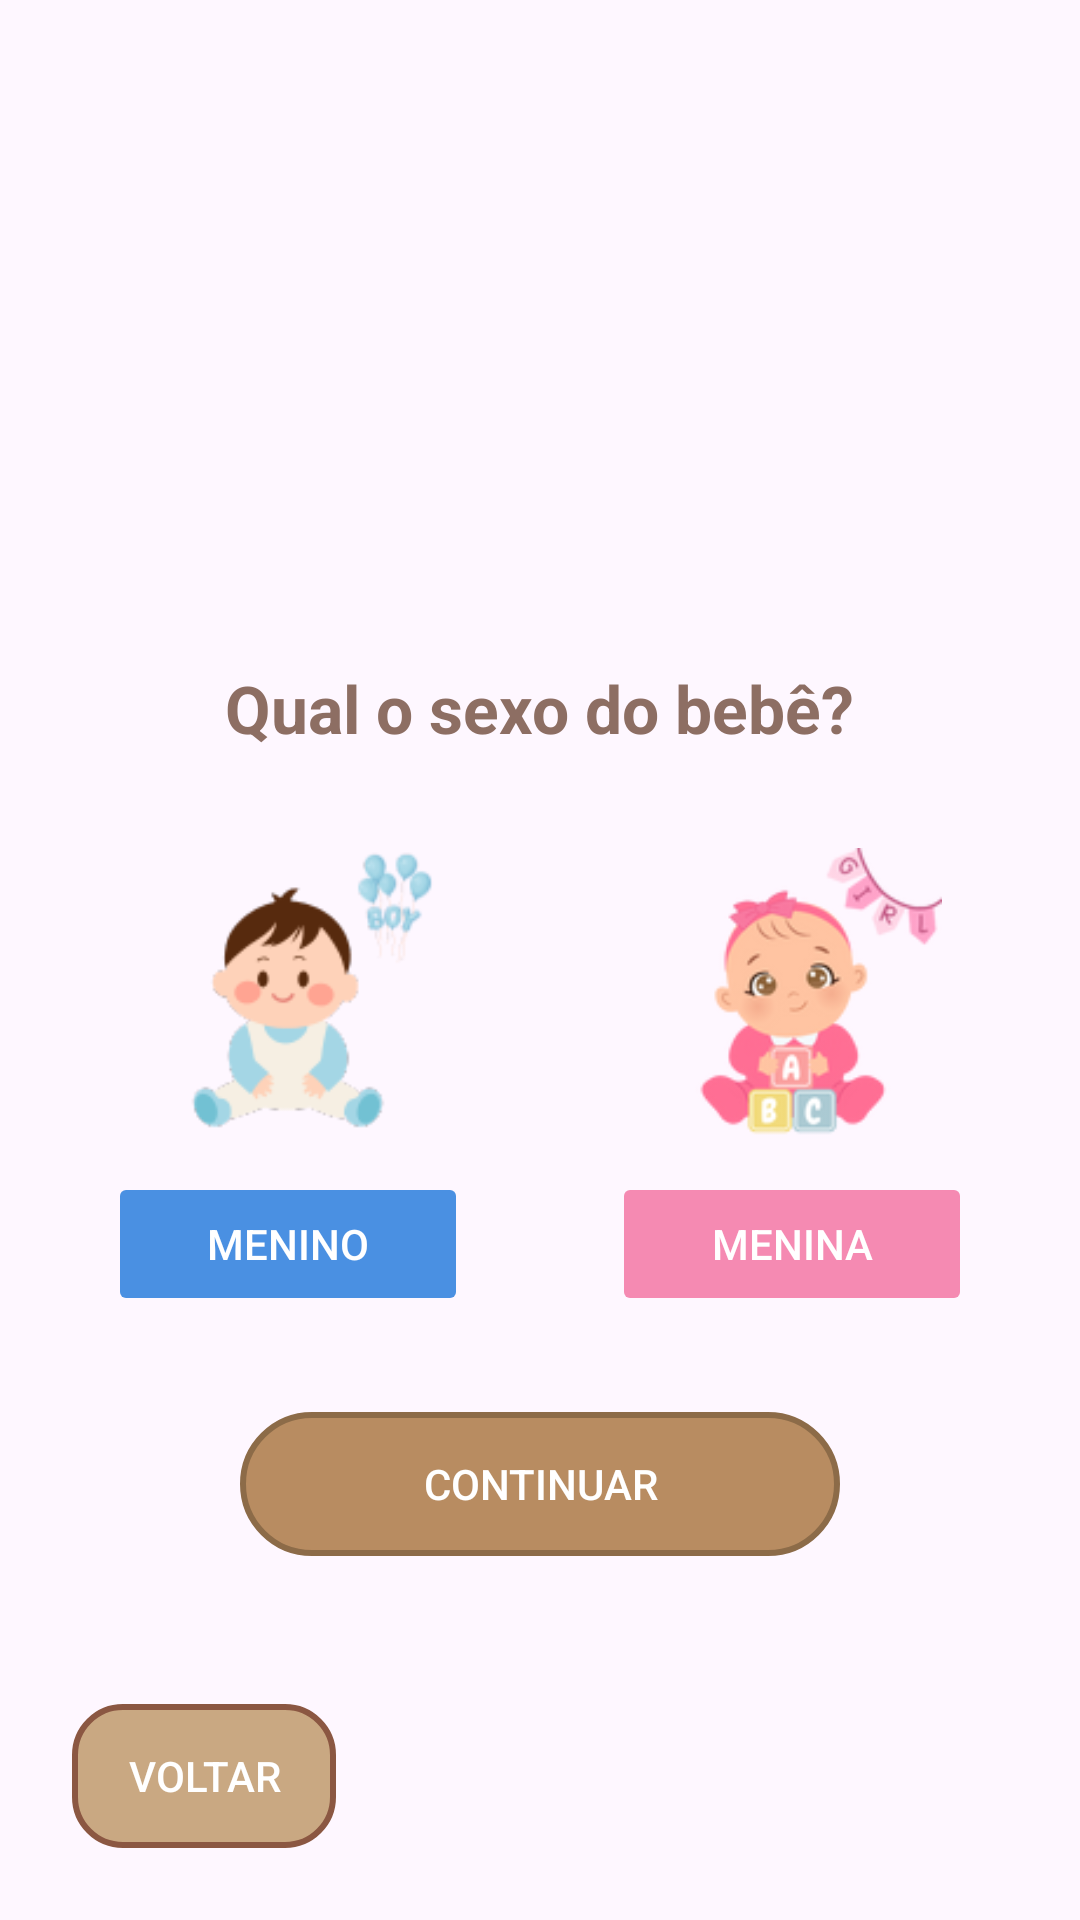

This screen was rendered from an Android layout file. Write that file and the resources it references.
<!-- AndroidManifest.xml: application theme Theme.SleepBaby -->
<!-- res/layout/activity_sexo_bebe.xml -->
<?xml version="1.0" encoding="utf-8"?>
<FrameLayout xmlns:android="http://schemas.android.com/apk/res/android"
    xmlns:app="http://schemas.android.com/apk/res-auto"
    android:layout_width="match_parent"
    android:layout_height="match_parent">

    <ImageView
        android:layout_width="match_parent"
        android:layout_height="match_parent"
        android:scaleType="centerCrop"
        android:src="@drawable/nanagenerobebe" />

    <LinearLayout
        android:layout_width="wrap_content"
        android:layout_height="wrap_content"
        android:layout_gravity="center"
        android:gravity="center_horizontal"
        android:orientation="vertical"
        android:padding="24dp"
        android:layout_marginTop="50dp">  <TextView
        android:id="@+id/textTitleSexo"
        android:layout_width="wrap_content"
        android:layout_height="wrap_content"
        android:layout_marginBottom="32dp"
        android:text="Qual o sexo do bebê?"
        android:textColor="#8D6E63"
        android:textSize="22sp"
        android:textStyle="bold" />

        <LinearLayout
            android:layout_width="wrap_content"
            android:layout_height="wrap_content"
            android:layout_marginBottom="32dp"
            android:gravity="center"
            android:orientation="horizontal">

            <LinearLayout
                android:layout_width="wrap_content"
                android:layout_height="wrap_content"
                android:layout_marginEnd="24dp"
                android:gravity="center"
                android:orientation="vertical">

                <ImageView
                    android:layout_width="100dp"
                    android:layout_height="100dp"
                    android:contentDescription="Menino"
                    android:src="@drawable/iconebebe_menino" />

                <Button
                    android:id="@+id/buttonMenino"
                    android:layout_width="120dp"
                    android:layout_height="wrap_content"
                    android:layout_marginTop="8dp"
                    android:backgroundTint="#4A90E2"
                    android:stateListAnimator="@null"
                    android:text="Menino"
                    android:textColor="#FFFFFF" />
            </LinearLayout>

            <LinearLayout
                android:layout_width="wrap_content"
                android:layout_height="wrap_content"
                android:layout_marginStart="24dp"
                android:gravity="center"
                android:orientation="vertical">

                <ImageView
                    android:layout_width="100dp"
                    android:layout_height="100dp"
                    android:contentDescription="Menina"
                    android:src="@drawable/iconebebe_menina" />

                <Button
                    android:id="@+id/buttonMenina"
                    android:layout_width="120dp"
                    android:layout_height="wrap_content"
                    android:layout_marginTop="8dp"
                    android:backgroundTint="#F58AB2"
                    android:stateListAnimator="@null"
                    android:text="Menina"
                    android:textColor="#FFFFFF" />
            </LinearLayout>
        </LinearLayout>

        <androidx.appcompat.widget.AppCompatButton
            android:id="@+id/buttonContinuar"
            android:layout_width="200dp"
            android:layout_height="wrap_content"
            android:background="@drawable/button_background"
            android:stateListAnimator="@null"
            android:text="Continuar"
            android:textColor="#FFFFFF" />
    </LinearLayout>

    <androidx.appcompat.widget.AppCompatButton
        android:id="@+id/buttonVoltar"
        android:layout_width="wrap_content"
        android:layout_height="wrap_content"
        android:layout_gravity="bottom|start"
        android:layout_margin="24dp"
        android:background="@drawable/button_back_background"
        android:stateListAnimator="@null"
        android:text="Voltar"
        android:textColor="#FFFFFF" />
</FrameLayout>
<!-- resources referenced by this layout -->
<resources>
  <!-- drawable button_back_background (drawable) -->
  <shape xmlns:android="http://schemas.android.com/apk/res/android" android:shape="rectangle">
      <solid android:color="#C9A882" /> 
      <corners android:radius="16dp" /> 
      <stroke android:width="2dp" android:color="#8b5742" /> 
  </shape>
  <!-- drawable button_background (drawable) -->
  <shape xmlns:android="http://schemas.android.com/apk/res/android"
      android:shape="rectangle">
  
      <solid android:color="#B88C61" /> 
      <corners android:radius="24dp" />
      <stroke
          android:width="2dp"
          android:color="#8C6B48" /> 
  </shape>
  <!-- drawable iconebebe_menina: png bitmap (drawable, 17703 bytes) -->
  <!-- drawable iconebebe_menino: png bitmap (drawable, 11235 bytes) -->
  <style name="Theme.SleepBaby" parent="Base.Theme.SleepBaby" />
  <style name="Base.Theme.SleepBaby" parent="Theme.Material3.DayNight.NoActionBar">
          
          
      </style>
</resources>
